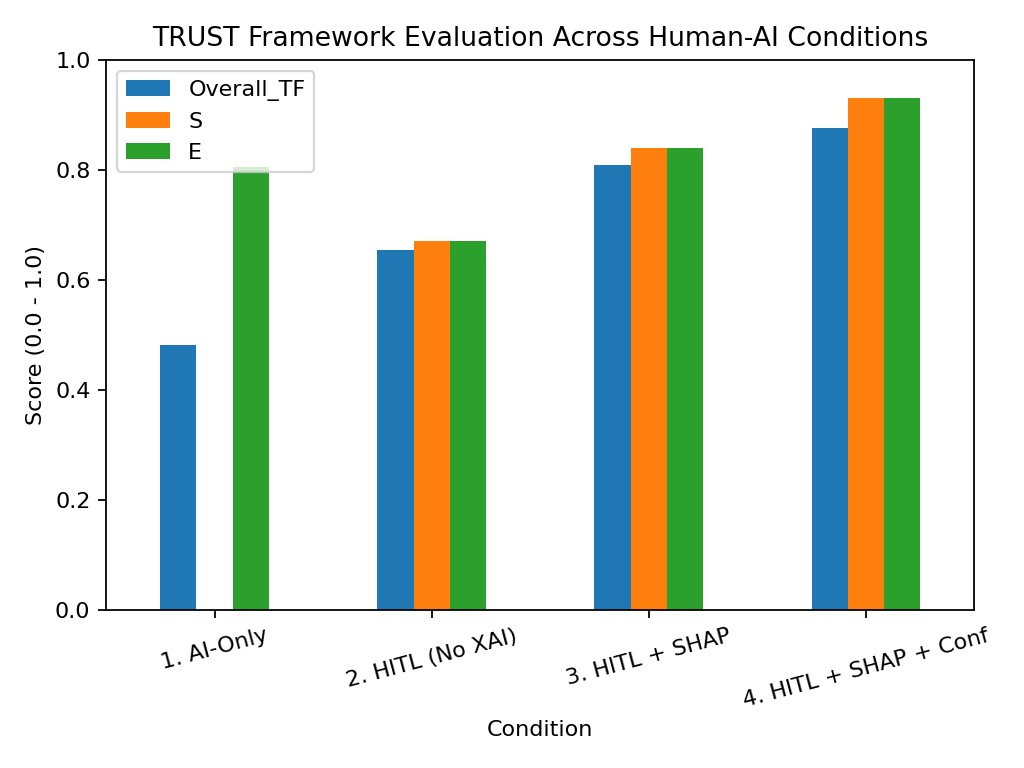

The table this chart was drawn from, first rows:
Condition, T, R, U, S, E, Overall_TF, Pass_Eq9
1. AI-Only, 0.3, 0.8, 0.5, 0.0, 0.805, 0.481, False
2. HITL (No XAI), 0.45, 0.8, 0.68, 0.67, 0.67, 0.654, False
3. HITL + SHAP, 0.82, 0.8, 0.74, 0.84, 0.84, 0.808, True
4. HITL + SHAP + Conf, 0.9, 0.82, 0.8, 0.93, 0.93, 0.876, True
